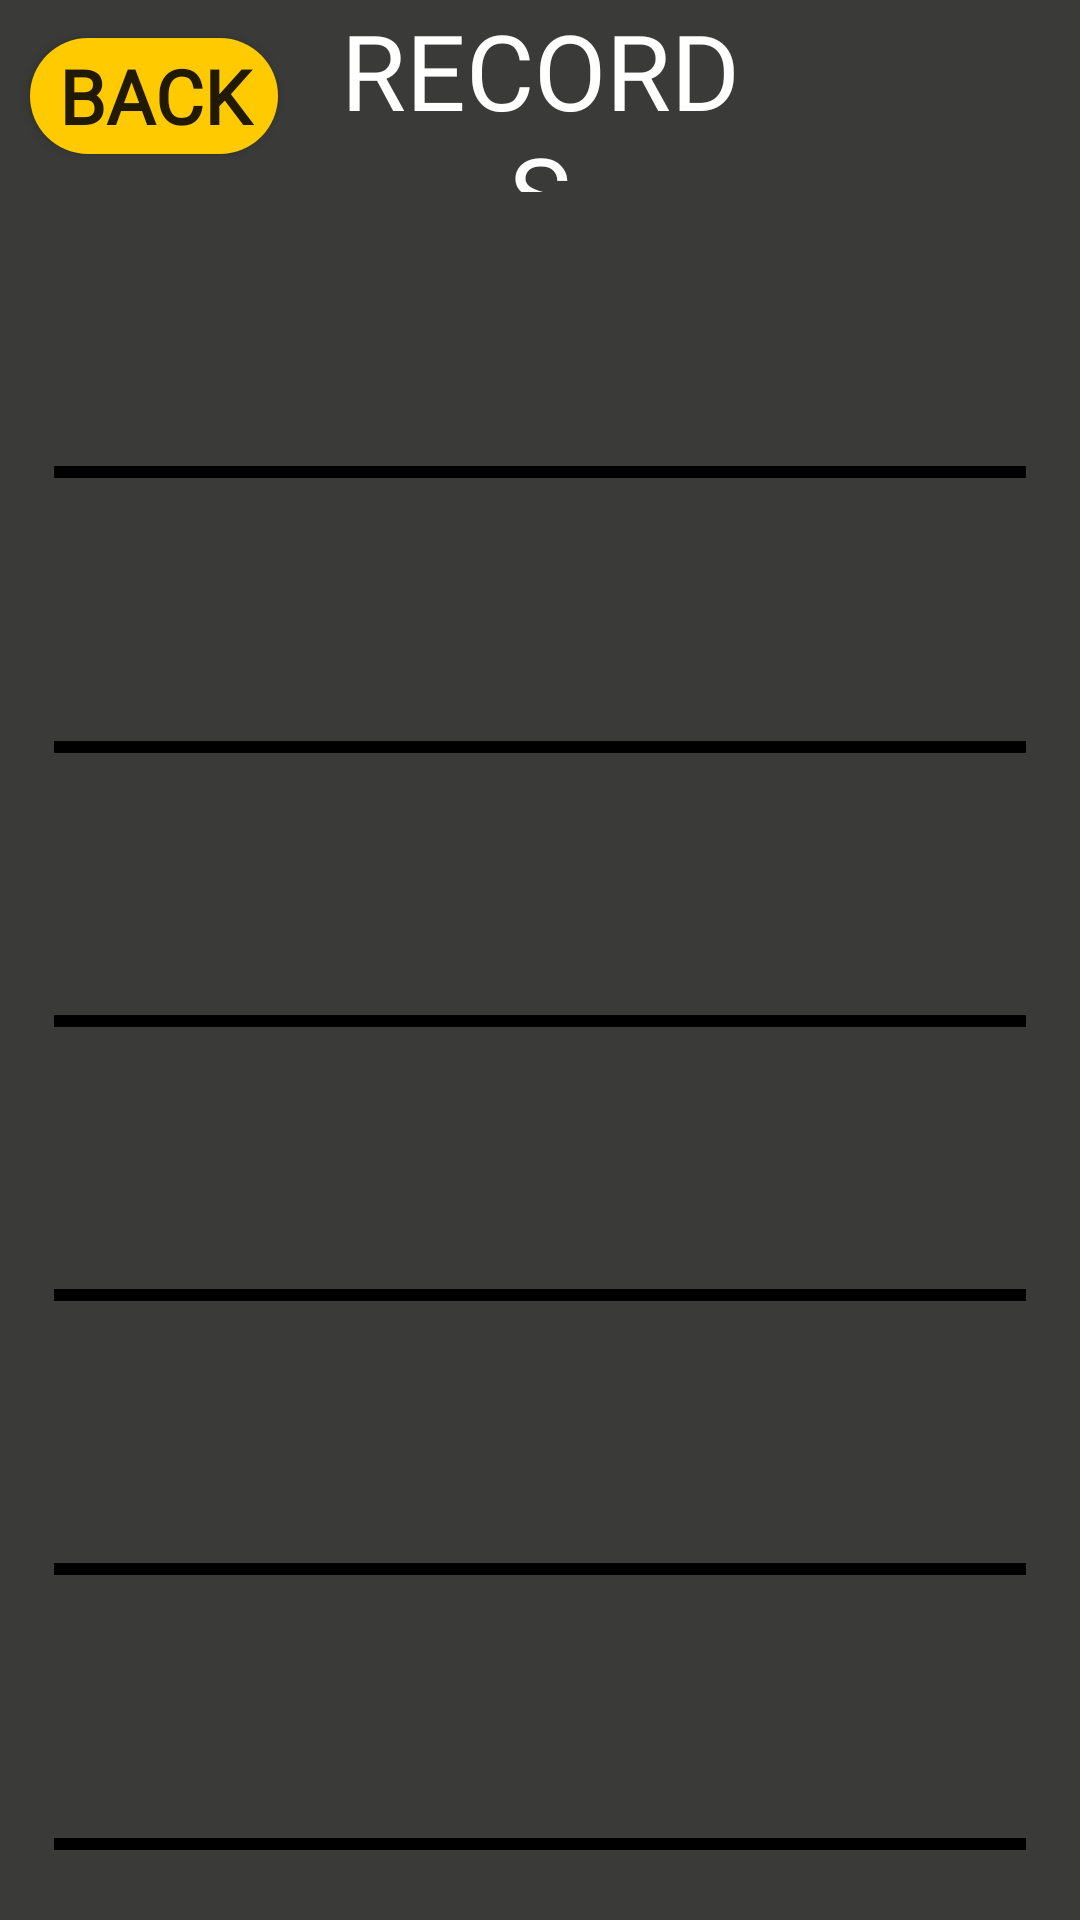

This screen was rendered from an Android layout file. Write that file and the resources it references.
<!-- AndroidManifest.xml: application theme Theme.MyCasino10 -->
<!-- res/layout/fragment_records.xml -->
<?xml version="1.0" encoding="utf-8"?>
<androidx.constraintlayout.widget.ConstraintLayout xmlns:android="http://schemas.android.com/apk/res/android"
    xmlns:tools="http://schemas.android.com/tools"
    android:layout_width="match_parent"
    android:layout_height="match_parent"
    xmlns:app="http://schemas.android.com/apk/res-auto"
    android:orientation="vertical"
    android:background="#3a3a38"
    tools:context=".view.fragments.RecordsFragment">

    <TextView
        android:id="@+id/id_records_tv_title"
        android:layout_width="0dp"
        android:layout_height="0dp"
        android:gravity="center"
        android:text="RECORDS"
        android:textSize="35sp"
        android:textColor="@color/white"
        android:fontFamily="@font/unkempt"
        app:layout_constraintWidth_percent="0.4"
        app:layout_constraintHeight_percent="0.1"
        app:layout_constraintTop_toTopOf="parent"
        app:layout_constraintStart_toStartOf="parent"
        app:layout_constraintEnd_toEndOf="parent"/>

    <androidx.appcompat.widget.AppCompatButton
        android:id="@+id/id_records_button_back"
        android:layout_width="0dp"
        android:layout_height="0dp"
        android:text="back"
        android:fontFamily="@font/unkempt"
        android:textSize="25sp"
        android:textStyle="bold"
        android:background="@drawable/background_button_records"
        app:layout_constraintStart_toStartOf="parent"
        android:layout_marginLeft="10dp"
        app:layout_constraintTop_toTopOf="@id/id_records_tv_title"
        app:layout_constraintBottom_toBottomOf="@id/id_records_tv_title"
        app:layout_constraintHeight_percent="0.06"
        app:layout_constraintWidth_percent="0.23"/>


    <TextView
        android:id="@+id/id_records_tv_search_easy"
        android:layout_width="0dp"
        android:layout_height="0dp"
        android:gravity="center"
        android:textColor="#ffcb00"
        android:fontFamily="@font/unkempt"
        android:textSize="35sp"
        app:layout_constraintBottom_toTopOf="@id/id_records_tv_search_middle"
        app:layout_constraintWidth_percent="1.0"
        app:layout_constraintHeight_percent="0.1"
        app:layout_constraintStart_toStartOf="parent"
        app:layout_constraintEnd_toEndOf="parent"
        app:layout_constraintTop_toBottomOf="@id/id_records_tv_title"/>

    <View
        android:layout_width="0dp"
        android:layout_height="4dp"
        app:layout_constraintStart_toStartOf="parent"
        app:layout_constraintEnd_toEndOf="parent"
        app:layout_constraintTop_toBottomOf="@id/id_records_tv_search_easy"
        app:layout_constraintWidth_percent="0.9"
        android:background="@color/black"/>



    <TextView
        android:id="@+id/id_records_tv_search_middle"
        android:layout_width="0dp"
        android:layout_height="0dp"
        android:gravity="center"
        android:textColor="#ffcb00"
        android:fontFamily="@font/unkempt"
        android:textSize="35sp"
        app:layout_constraintBottom_toTopOf="@id/id_records_tv_search_hard"
        app:layout_constraintWidth_percent="1.0"
        app:layout_constraintHeight_percent="0.1"
        app:layout_constraintStart_toStartOf="parent"
        app:layout_constraintEnd_toEndOf="parent"
        app:layout_constraintTop_toBottomOf="@id/id_records_tv_search_easy"/>

    <View
        android:layout_width="0dp"
        android:layout_height="4dp"
        app:layout_constraintStart_toStartOf="parent"
        app:layout_constraintEnd_toEndOf="parent"
        app:layout_constraintTop_toBottomOf="@id/id_records_tv_search_middle"
        app:layout_constraintWidth_percent="0.9"
        android:background="@color/black"/>

    <TextView
        android:id="@+id/id_records_tv_search_hard"
        android:layout_width="0dp"
        android:layout_height="0dp"
        android:gravity="center"
        android:textColor="#ffcb00"
        android:fontFamily="@font/unkempt"
        android:textSize="35sp"
        app:layout_constraintBottom_toTopOf="@id/id_records_tv_time_easy"
        app:layout_constraintWidth_percent="1.0"
        app:layout_constraintHeight_percent="0.1"
        app:layout_constraintStart_toStartOf="parent"
        app:layout_constraintEnd_toEndOf="parent"
        app:layout_constraintTop_toBottomOf="@id/id_records_tv_search_middle"/>

    <View
        android:layout_width="0dp"
        android:layout_height="4dp"
        app:layout_constraintStart_toStartOf="parent"
        app:layout_constraintEnd_toEndOf="parent"
        app:layout_constraintTop_toBottomOf="@id/id_records_tv_search_hard"
        app:layout_constraintWidth_percent="0.9"
        android:background="@color/black"/>


    <TextView
        android:id="@+id/id_records_tv_time_easy"
        android:layout_width="0dp"
        android:layout_height="0dp"
        android:gravity="center"
        android:textColor="#ffcb00"
        android:fontFamily="@font/unkempt"
        android:textSize="33sp"
        app:layout_constraintBottom_toTopOf="@id/id_records_tv_time_middle"
        app:layout_constraintWidth_percent="1.0"
        app:layout_constraintHeight_percent="0.1"
        app:layout_constraintStart_toStartOf="parent"
        app:layout_constraintEnd_toEndOf="parent"
        app:layout_constraintTop_toBottomOf="@id/id_records_tv_search_hard"/>

    <View
        android:layout_width="0dp"
        android:layout_height="4dp"
        app:layout_constraintStart_toStartOf="parent"
        app:layout_constraintEnd_toEndOf="parent"
        app:layout_constraintTop_toBottomOf="@id/id_records_tv_time_easy"
        app:layout_constraintWidth_percent="0.9"
        android:background="@color/black"/>


    <TextView
        android:id="@+id/id_records_tv_time_middle"
        android:layout_width="0dp"
        android:layout_height="0dp"
        android:gravity="center"
        android:textColor="#ffcb00"
        android:fontFamily="@font/unkempt"
        android:textSize="33sp"
        app:layout_constraintBottom_toTopOf="@id/id_records_tv_time_hard"
        app:layout_constraintWidth_percent="1.0"
        app:layout_constraintHeight_percent="0.1"
        app:layout_constraintStart_toStartOf="parent"
        app:layout_constraintEnd_toEndOf="parent"
        app:layout_constraintTop_toBottomOf="@id/id_records_tv_time_easy"/>

    <View
        android:layout_width="0dp"
        android:layout_height="4dp"
        app:layout_constraintStart_toStartOf="parent"
        app:layout_constraintEnd_toEndOf="parent"
        app:layout_constraintTop_toBottomOf="@id/id_records_tv_time_middle"
        app:layout_constraintWidth_percent="0.9"
        android:background="@color/black"/>

    <TextView
        android:id="@+id/id_records_tv_time_hard"
        android:layout_width="0dp"
        android:layout_height="0dp"
        android:fontFamily="@font/unkempt"
        android:gravity="center"
        android:textColor="#ffcb00"
        android:textSize="35sp"
        app:layout_constraintBottom_toBottomOf="parent"
        app:layout_constraintEnd_toEndOf="parent"
        app:layout_constraintHeight_percent="0.1"
        app:layout_constraintHorizontal_bias="0.609"
        app:layout_constraintStart_toStartOf="parent"
        app:layout_constraintTop_toBottomOf="@id/id_records_tv_time_middle"
        app:layout_constraintWidth_percent="1.0" />

    <View
        android:layout_width="0dp"
        android:layout_height="4dp"
        app:layout_constraintStart_toStartOf="parent"
        app:layout_constraintEnd_toEndOf="parent"
        app:layout_constraintTop_toBottomOf="@id/id_records_tv_time_hard"
        app:layout_constraintWidth_percent="0.9"
        android:background="@color/black"/>


</androidx.constraintlayout.widget.ConstraintLayout>
<!-- resources referenced by this layout -->
<resources>
  <!-- drawable background_button_records (drawable) -->
  <?xml version="1.0" encoding="utf-8"?>
  <shape xmlns:android="http://schemas.android.com/apk/res/android"
  
      android:shape="rectangle">
      <solid android:color="#ffcb00" />
      <corners android:radius="20dp" />
  
  </shape>
  <style name="Theme.MyCasino10" parent="Theme.MaterialComponents.DayNight.NoActionBar">
          
          <item name="colorPrimary">@color/purple_500</item>
          <item name="colorPrimaryVariant">@color/purple_700</item>
          <item name="colorOnPrimary">@color/white</item>
          
          <item name="colorSecondary">@color/teal_200</item>
          <item name="colorSecondaryVariant">@color/teal_700</item>
          <item name="colorOnSecondary">@color/black</item>
          
          <item name="android:statusBarColor">?attr/colorPrimaryVariant</item>
          
      </style>
  <!-- not gathered from this repository: default colours our renderer supplied (Android Studio template values) -->
  <color name="purple_500">#FF6200EE</color>
  <color name="purple_700">#FF3700B3</color>
  <color name="teal_200">#FF03DAC5</color>
  <color name="teal_700">#FF018786</color>
  <color name="black">#FF000000</color>
  <color name="white">#FFFFFFFF</color>
</resources>
